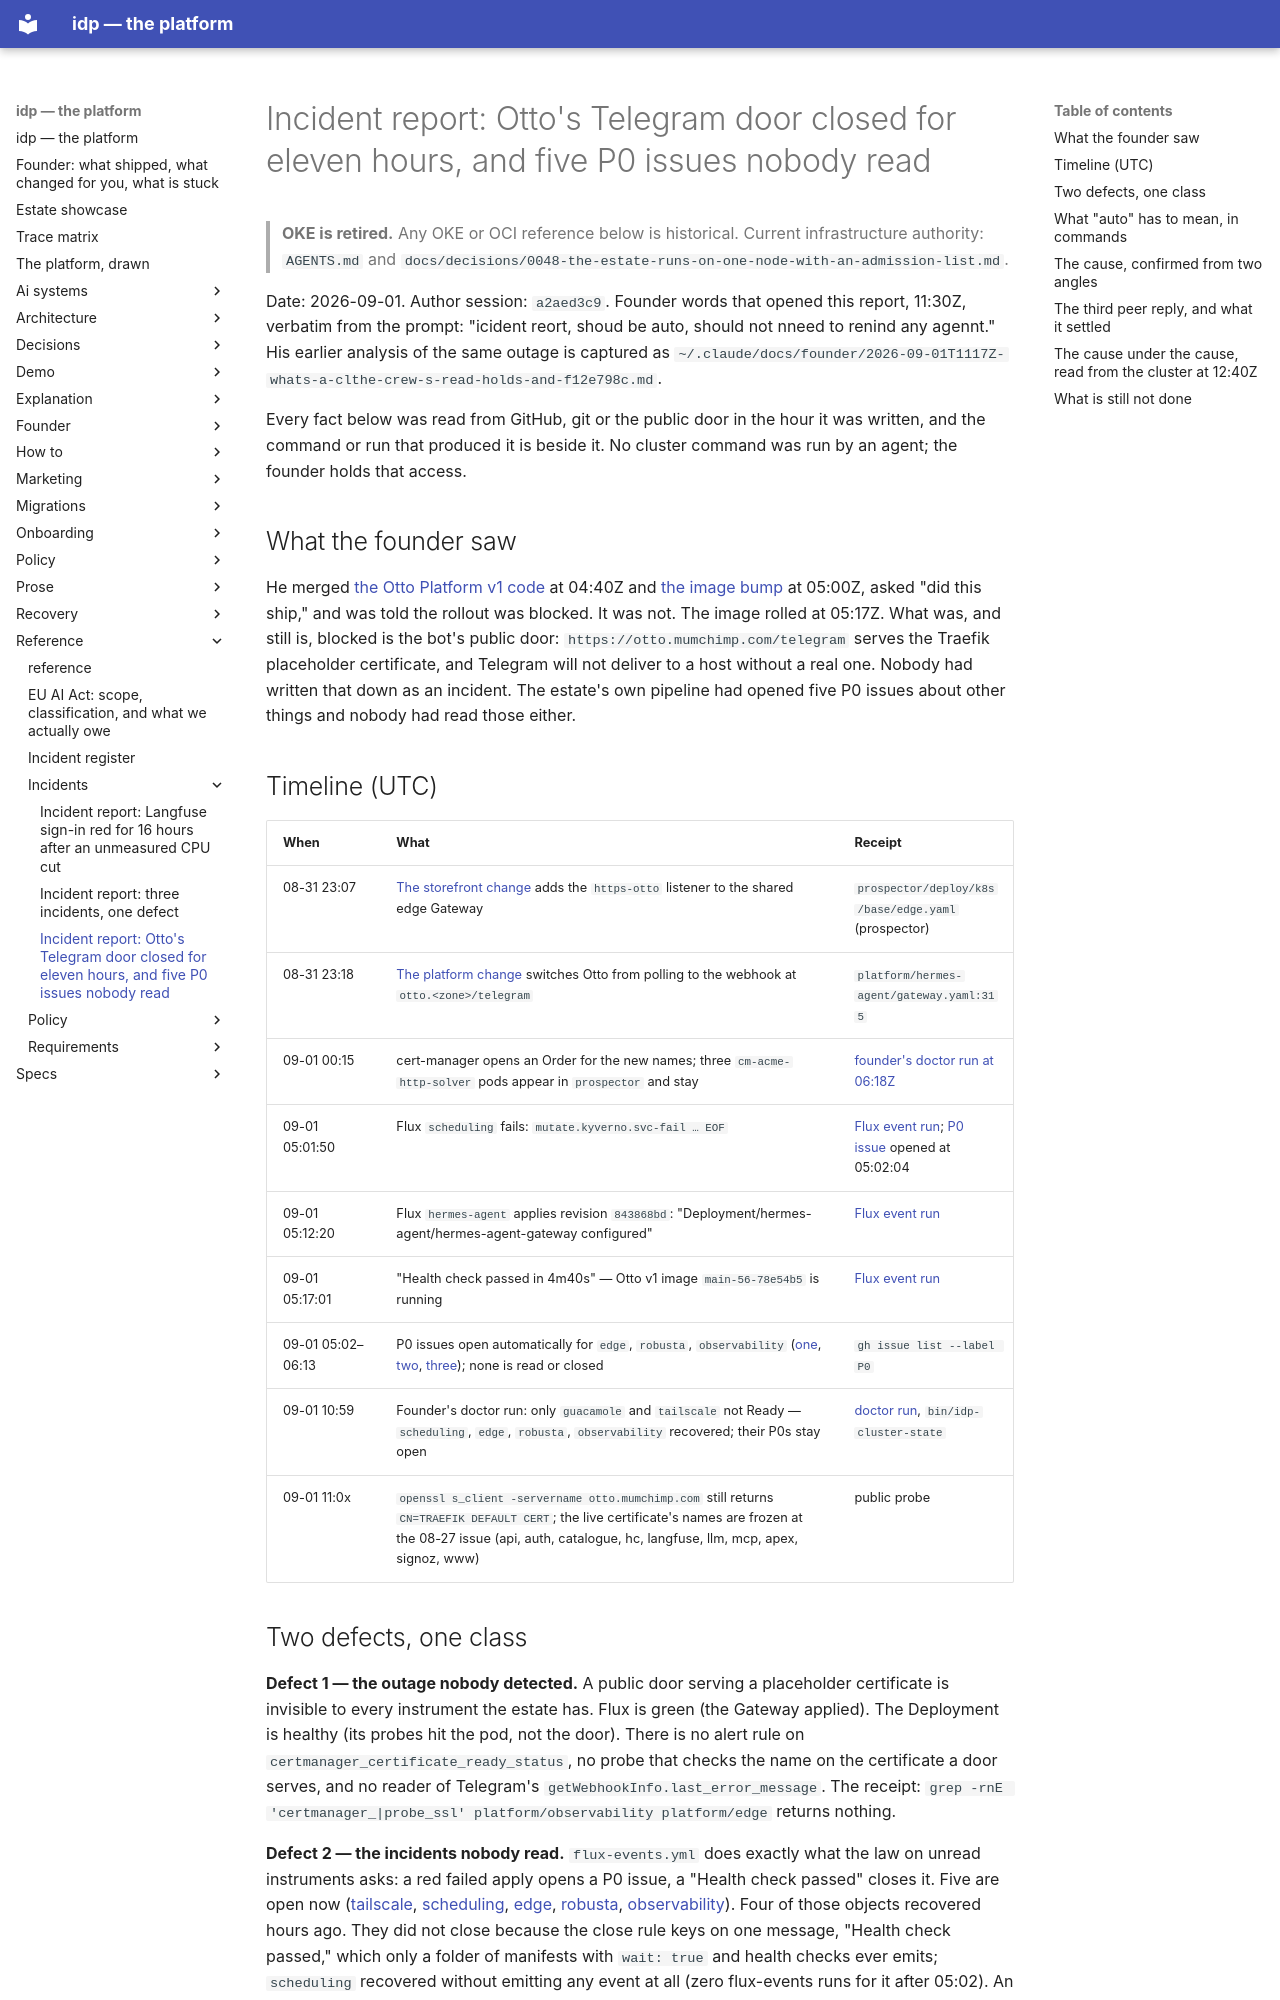

repository: chidionyema/idp · page: reference/incidents/2026-09-01-otto-telegram-door-and-five-unread-p0s/index.html · generator: mkdocs

# Incident report: Otto's Telegram door closed for eleven hours, and five P0 issues nobody read

> **OKE is retired.** Any OKE or OCI reference below is historical. Current infrastructure authority: `AGENTS.md` and `docs/decisions/0048-the-estate-runs-on-one-node-with-an-admission-list.md`.

Date: 2026-09-01. Author session: `a2aed3c9`. Founder words that opened this report, 11:30Z, verbatim
from the prompt: "icident reort, shoud be auto, should not nneed to renind any agennt." His earlier
analysis of the same outage is captured as
`~/.claude/docs/founder/2026-09-01T1117Z-whats-a-clthe-crew-s-read-holds-and-f12e798c.md`.

Every fact below was read from GitHub, git or the public door in the hour it was written, and the
command or run that produced it is beside it. No cluster command was run by an agent; the founder
holds that access.

## What the founder saw

He merged [the Otto Platform v1 code](https://github.com/chidionyema/hermes-v2/pull/62) at 04:40Z and [the image bump](https://github.com/chidionyema/idp/pull/1099) at 05:00Z,
asked "did this ship," and was told the rollout was blocked. It was not. The image rolled at 05:17Z.
What was, and still is, blocked is the bot's public door: `https://otto.mumchimp.com/telegram`
serves the Traefik placeholder certificate, and Telegram will not deliver to a host without a real
one. Nobody had written that down as an incident. The estate's own pipeline had opened five P0
issues about other things and nobody had read those either.

## Timeline (UTC)

| When | What | Receipt |
|------|------|---------|
| 08-31 23:07 | [The storefront change](https://github.com/chidionyema/prospector/pull/800) adds the `https-otto` listener to the shared edge Gateway | `prospector/deploy/k8s/base/edge.yaml` (prospector) |
| 08-31 23:18 | [The platform change](https://github.com/chidionyema/idp/pull/1078) switches Otto from polling to the webhook at `otto.<zone>/telegram` | `platform/hermes-agent/gateway.yaml:315` |
| 09-01 00:15 | cert-manager opens an Order for the new names; three `cm-acme-http-solver` pods appear in `prospector` and stay | [founder's doctor run at 06:18Z](https://github.com/chidionyema/idp/actions/runs/33477023541) |
| 09-01 05:01:50 | Flux `scheduling` fails: `mutate.kyverno.svc-fail … EOF` | [Flux event run](https://github.com/chidionyema/idp/actions/runs/33472027384); [P0 issue](https://github.com/chidionyema/idp/issues/1101) opened at 05:02:04 |
| 09-01 05:12:20 | Flux `hermes-agent` applies revision `843868bd`: "Deployment/hermes-agent/hermes-agent-gateway configured" | [Flux event run](https://github.com/chidionyema/idp/actions/runs/33472690860) |
| 09-01 05:17:01 | "Health check passed in 4m40s" — Otto v1 image `main-56-78e54b5` is running | [Flux event run](https://github.com/chidionyema/idp/actions/runs/33472999435) |
| 09-01 05:02–06:13 | P0 issues open automatically for `edge`, `robusta`, `observability` ([one](https://github.com/chidionyema/idp/issues/1104), [two](https://github.com/chidionyema/idp/issues/1105), [three](https://github.com/chidionyema/idp/issues/1106)); none is read or closed | `gh issue list --label P0` |
| 09-01 10:59 | Founder's doctor run: only `guacamole` and `tailscale` not Ready — `scheduling`, `edge`, `robusta`, `observability` recovered; their P0s stay open | [doctor run](https://github.com/chidionyema/idp/actions/runs/33500103107), `bin/idp-cluster-state` |
| 09-01 11:0x | `openssl s_client -servername otto.mumchimp.com` still returns `CN=TRAEFIK DEFAULT CERT`; the live certificate's names are frozen at the 08-27 issue (api, auth, catalogue, hc, langfuse, llm, mcp, apex, signoz, www) | public probe |
